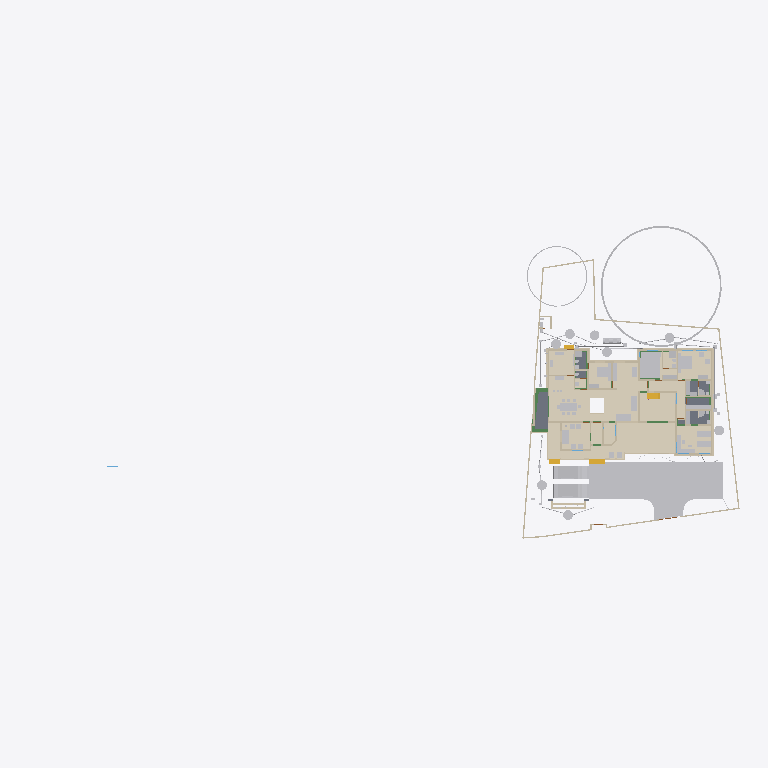
Plan cut of the same IFC building model at storey 'Verandah' (level 0.00 m, cut at 1.40 m), seen from above with north up, elements coloured by IFC class (only those large enough to see are counted): 45 other elements (light grey), 41 walls (beige), 15 coverings (cream), 6 beams (green), 5 slabs (grey), 4 stair flights (yellow). Cut surfaces are drawn darker.
Extent 101.4 m × 45.0 m × 24.6 m (x, y, z). Storeys (10): Footing at -0.87 m; 00 at 0.00 m; Verandah at 0.00 m; Plumbing at 0.00 m; Electrical at 0.00 m; GF at 0.45 m; GFLintel at 2.55 m; FF at 3.45 m; schedule at 5.00 m; FFtop at 5.70 m. Elements (1123): 275 IfcBeam, 274 IfcWall, 93 IfcPipeSegment, 66 IfcFurniture, 47 IfcCovering, 46 IfcDoor, 44 IfcColumn, 37 IfcWindow, 29 IfcGeographicElement, 23 IfcSwitchingDevice, 20 IfcDistributionChamberElement, 20 IfcSlab.

HEADER;
FILE_DESCRIPTION(('ViewDefinition[DesignTransferView]'),'2;1');
FILE_NAME('Sreekesh.ifc','2025-09-02T09:41:07+05:30',(),(),'IfcOpenShell 0.8.3-post1','Bonsai 0.8.3-post1','Nobody');
FILE_SCHEMA(('IFC4X3'));
ENDSEC;
DATA;
#1=IFCPROJECT('0aPvmvJuf5owphcfiKWAsN',$,'My Project',$,$,$,$,(#14,#26),#9);
#30=IFCSITE('3jTVXq97zE2OZTfzZH9iYT',$,'My Site',$,$,#53,$,$,$,$,$,$,$,$);
#211744=IFCSITE('2pH2ecD1v9bgK8psTEcl$_',$,'Site',$,$,#211760,#211754,$,$,$,$,$,$,$);
#36=IFCBUILDING('3Bt1MypEf4fuqFfshm9kTs',$,'My Building',$,$,#59,$,$,$,$,$,$);
#333137=IFCBUILDING('2u05Cn$TD6OPdaLJzvNsxO',$,'GFWall',$,$,#333157,$,$,$,$,$,$);
#339211=IFCBUILDING('002Xt49mzDahM74jmffgUi',$,'GF-P',$,$,#339231,$,$,$,$,$,$);
#42=IFCBUILDINGSTOREY('3Yt8GBe1vE1Byt_$JKaQnQ',$,'GF',$,$,#7313,$,$,$,$);
#8023=IFCBUILDINGSTOREY('3LNq90aff4Xhn4xfthWyFx',$,'00',$,$,#8039,$,$,$,$);
#71986=IFCBUILDINGSTOREY('1ZF$IMkzjA5efl8XVVA8ry',$,'FFtop',$,$,#72046,$,$,$,$);
#72129=IFCBUILDINGSTOREY('1Nt2vvvNTB5u0X$NIke4ti',$,'GFLintel',$,$,#280967,$,$,$,$);
#83382=IFCBUILDINGSTOREY('2do7yjy$r1eOSN7_GxsK9f',$,'FF',$,$,#83409,$,$,$,$);
#301077=IFCBUILDINGSTOREY('1n3LFyF6X708Cvo1r86gbR',$,'Footing',$,$,#301097,$,$,$,$);
#360055=IFCBUILDINGSTOREY('2kU8qRmBnF7foRmD37T33I',$,'Verandah',$,$,#360071,$,$,$,$);
#367233=IFCBUILDINGSTOREY('3r39yX7tr10xAjP1zlM9FN',$,'Plumbing',$,$,#367249,$,$,$,$);
#436766=IFCBUILDINGSTOREY('2CUKbd$of0Yx1yz6tYDaJY',$,'schedule',$,$,#436793,$,$,$,$);
#442969=IFCBUILDINGSTOREY('0sffW$JV12jOzJZIPBAWvQ',$,'Electrical',$,$,#442985,$,$,$,$);
#363541=IFCCOURSE('0hYJyXEsXANxqeScN2ddTn',$,'Course',$,$,#364727,#363556,$,$);
#330851=IFCCOVERING('3kms8ObvT2A83v6EkiQCtZ',$,'Covering',$,$,#332110,#330862,$,$);
#345031=IFCCOVERING('3RPlCoLTXEkg2LQ5VmhLHT',$,'Covering',$,$,#361378,#345042,$,$);
#339298=IFCCOVERING('0RcNbxwC1BPO6vPsSe5hv0',$,'Covering',$,$,#339326,#339309,$,$);
#158109=IFCGEOGRAPHICELEMENT('1ICn9VC11DLu$jSeyjW6na',$,'GeographicElement',$,$,#159277,#158141,$,$);
#344036=IFCCOVERING('0d2zgKDdP8dwFGBu$GD38F',$,'Covering',$,$,#344995,#344047,$,$);
#344009=IFCCOVERING('2wUE701ff3ZBcv_UhuFthK',$,'Covering',$,$,#344035,#344020,$,$);
#339327=IFCCOVERING('2gdKm_COPCGQt2$pqnEIyy',$,'Covering',$,$,#339363,#339338,$,$);
#343848=IFCCOVERING('0UuWKOFoDDYvmplRYi7h7d',$,'Covering',$,$,#343876,#343859,$,$);
#146729=IFCVEHICLE('0zRPRsukT96P6cuFPGiKs1',$,'Vehicle',$,$,#189086,#146742,$,$);
#70155=IFCVEHICLE('3fs_92XJnE9xh12t4cEAUA',$,'Vehicle',$,$,#189081,#70187,$,$);
#330794=IFCSLAB('2m4RWmARb8ng3Ygm017ww6',$,'Slab',$,$,#332135,#330805,$,$);
#343931=IFCCOVERING('0kYX189Jf7CBGn9ceIdHnd',$,'Covering',$,$,#343981,#343942,$,$);
#343982=IFCCOVERING('3pEdpTjbjFLQ$oJNw_068r',$,'Covering',$,$,#428634,#343993,$,$);
#396658=IFCEARTHWORKSFILL('2kmR9kAlrAR8iK2Kv7W0RA',$,'Slab',$,$,#396867,#396657,$,.BACKFILL.);
#343877=IFCCOVERING('3Wi1uDf0TEzBEG7DUo_LFE',$,'Covering',$,$,#343903,#343888,$,$);
#66022=IFCWALL('2FUeR5sFb9uwjJGdeVWABU',$,'Wall',$,$,#431152,#66028,$,$);
#343904=IFCCOVERING('2DZod39rv4RxPbk5$8U$JL',$,'Covering',$,$,#344990,#343915,$,$);
#330504=IFCSLAB('03xIm3ukzAoQYSdD2H4JTp',$,'Slab',$,$,#330534,#330515,$,$);
#309133=IFCWALL('2VcyNDgMn9VgDTDYN_$YR$',$,'Wall',$,$,#315096,#309144,$,$);
#330623=IFCSLAB('2hl_cfSjf0sAYKs4IehkNU',$,'Slab',$,$,#330653,#330634,$,$);
#330654=IFCSLAB('0zeqns1fb6GQhZZBUNJUl9',$,'Slab',$,$,#332120,#330665,$,$);
#411113=IFCFURNITURE('24hcVyXrH4tf35GE4proyw',$,'Furniture',$,$,#412590,#411112,$,$);
#411894=IFCFURNITURE('1aP3zeWsL0ZQXEuRipuWXs',$,'Furniture',$,$,#412425,#411893,$,$);
#158156=IFCGEOGRAPHICELEMENT('2JlHSkVhjCZPlJyc1W8A6K',$,'GeographicElement',$,$,#159282,#158188,$,$);
#330680=IFCSLAB('2fqwCXX4D8Vwt6ELtzQYwL',$,'Slab',$,$,#332125,#330691,$,$);
#65997=IFCWALL('1DC2$ngnnDR8Q9h6mAR0js',$,'Wall',$,$,#345521,#66003,$,$);
#356144=IFCCOVERING('1zMDy9b99F78g0pPFmqkhi',$,'Covering',$,$,#356212,#356160,$,$);
#406470=IFCFURNITURE('0TjK6ZDxX03eSWHk61hTjB',$,'Furniture',$,$,#412535,#406469,$,$);
#285749=IFCWALL('23M4dZECv7RPP4RWKkyrhY',$,'Wall.082',$,$,#435018,#285760,$,$);
#222195=IFCWALL('2ixJvC9dH599amejUM2w6G',$,'Wall',$,$,#293165,#222215,$,$);
#410350=IFCFURNITURE('36fJsTb99Eyh2vWH1pKTwS',$,'Furniture',$,$,#412305,#410349,$,$);
#3067=IFCWALL('3GZ$skLXf6OgGR8mfLciD_',$,'Wall',$,$,#333298,#3073,$,$);
#410217=IFCFURNITURE('17qZxJfnjAUwxgeyWuttn3',$,'Furniture',$,$,#412300,#410216,$,$);
#90359=IFCWALL('3p_Mlr$7n7WPwtZxEevqS4',$,'Wall',$,$,#333323,#90370,$,$);
#405120=IFCFURNITURE('1qta$LkA5AceF3Xp8O0QAN',$,'Furniture',$,$,#412435,#405119,$,$);
#18348=IFCWALL('1c7n2BYDr8yh53xvaRXxqS',$,'Wall',$,$,#333238,#18359,$,$);
#406302=IFCFURNITURE('0QVhsRe3v2xh1mazg7g3pY',$,'Furniture',$,$,#412530,#406301,$,$);
#3520=IFCWALL('1kfIyPN_b4JPSDED46DDvv',$,'Wall',$,$,#333253,#3526,$,$);
#408776=IFCFURNITURE('2bin7WsULDjPeLfYKRFVAv',$,'Furniture',$,$,#412375,#408775,$,$);
#409924=IFCFURNITURE('3pKgwG2ITCbQ1PcX8XbhFK',$,'Furniture',$,$,#412455,#409923,$,$);
#411646=IFCFURNITURE('0T3ErBLYfCbANjLJsek21j',$,'Furniture.012',$,$,#412420,#411645,$,$);
#332270=IFCBEAM('2xaS$r06b4vf3tMS9n7DUs',$,'Beam',$,$,#360247,#332289,$,$);
#369916=IFCCOVERING('3HWV9OZZz6DxRQIJbYTFsv',$,'Covering',$,$,#371503,#369932,$,$);
#41614=IFCSTAIRFLIGHT('3mjK21MVj5Wxp88atmNL9l',$,'StairFlight',$,$,#143920,#41646,$,2,1,0.150000005960464,0.25,.STRAIGHT.);
#356625=IFCSTAIRFLIGHT('11NzQP0GP46gGH8bKAxyP$',$,'StairFlight',$,$,#356713,#356634,$,13,12,0.176923073255099,0.100000001490116,.STRAIGHT.);
#414527=IFCWASTETERMINAL('0v1hqfc$r1$wf5R2fPkqwY',$,'WasteTerminal',$,$,#434498,#414526,$,$);
#431884=IFCWASTETERMINAL('1OWuyMCJP2_OZApOQstq1c',$,'WasteTerminal',$,$,#434053,#431895,$,$);
#432857=IFCWASTETERMINAL('291ZfaJMX2QgzA0yx6Dgbh',$,'WasteTerminal',$,$,#433019,#432868,$,$);
#414475=IFCWASTETERMINAL('1uBGk1gxzE9hTrqFRynQQB',$,'WasteTerminal',$,$,#432275,#414474,$,$);
#433626=IFCWASTETERMINAL('0Ad29SWDzBMQDSnJqygR91',$,'WasteTerminal',$,$,#434503,#433637,$,$);
#434054=IFCWASTETERMINAL('07hSMs10X3ZeJiqirBTT1k',$,'WasteTerminal',$,$,#434508,#434065,$,$);
#432078=IFCWASTETERMINAL('3_QFW0rpD0fOfz0D8Sh78w',$,'WasteTerminal',$,$,#432280,#432089,$,$);
#415580=IFCTANK('0zlhS4RPL7lRfPwGcdKWnU',$,'Tank',$,$,#432270,#415579,$,$);
#226167=IFCWALL('1JVywoPUH41xuuLQv_Mf23',$,'Wall.082',$,$,#434788,#226178,$,$);
#345472=IFCWALL('0yhntx_XHBtOwqFxJIUy0e',$,'Wall.082',$,$,#345566,#345483,$,$);
#309159=IFCWALL('1V_dIHu1r0A9eGkskasoOA',$,'Wall',$,$,#316323,#309170,$,$);
#356399=IFCCOVERING('2Adp7p7Vr1eu_pEkAkRGdd',$,'Covering',$,$,#356451,#356433,$,$);
#414421=IFCWASTETERMINAL('3h7h8u_I98lOH4BWXVcUCV',$,'WasteTerminal',$,$,#431883,#414420,$,$);
#447119=IFCFURNITURE('0cpUxHaRXB69Q$HVyNESLj',$,'Furniture',$,$,#447168,#447133,$,$);
#322593=IFCBEAM('0JThVjgLz2c8tnzX3fx6cE',$,'Beam',$,$,#323689,#322604,$,$);
#4009=IFCWALL('2lHSG51rHEfeNsY_Rnf304',$,'Wall',$,$,#333173,#4020,$,$);
#309107=IFCWALL('01iQiyD9jF981ZNgDvXuAr',$,'Wall',$,$,#315514,#309118,$,$);
#285691=IFCWALL('3FXX66X1H7gQUhINB1ZqHj',$,'Wall.082',$,$,#434912,#285702,$,$);
#18016=IFCWALL('2qNYwIywzDnw0eOADeB3_0',$,'Wall',$,$,#333363,#18027,$,$);
#18042=IFCWALL('3bhXUDB39FaPZW_NASdZlT',$,'Wall',$,$,#333503,#18053,$,$);
#408830=IFCFURNITURE('2gS_n6rBD4phTUvATNAFvz',$,'Furniture',$,$,#412285,#408829,$,$);
#65947=IFCWALL('08s$eE7qfC1vtHJbeTdsNK',$,'Wall',$,$,#434943,#65953,$,$);
#18525=IFCWALL('2nl9frQ2v9fwHEG6jroVG1',$,'Wall',$,$,#333413,#18536,$,$);
#18672=IFCWALL('0s5YaOi8jF58ocUKtzFB68',$,'Wall',$,$,#333183,#18683,$,$);
#406562=IFCFURNITURE('0CTrKXjzT4nwS33fIVpOOp',$,'Furniture',$,$,#412400,#406561,$,$);
#431417=IFCPIPESEGMENT('2Jbog8WJb7YeRM_yzNepbx',$,'PipeSegment',$,$,#431476,#431451,$,.FLEXIBLESEGMENT.);
#110356=IFCWALL('3Jc2L501zCIf2lBfrewdbK',$,'Wall',$,$,#434868,#110367,$,$);
#65878=IFCWALL('1RxXXtAKb3$uqm3spal5Ab',$,'Wall.049',$,$,#434824,#65884,$,$);
#8133=IFCWALL('2NV9tTUID8IOq7fV7oI$I_',$,'Wall',$,$,#149410,#8144,$,$);
#18646=IFCWALL('20GHUXbGDFDBHE5XphavUy',$,'Wall',$,$,#333423,#18657,$,$);
#101757=IFCWALL('3Re5U6AfH5hRjhCU8HzlUQ',$,'Wall',$,$,#149415,#101777,$,$);
#18392=IFCWALL('2Hkjxieqv1Fue5ySQ6NeWL',$,'Wall',$,$,#333293,#18403,$,$);
#409252=IFCFURNITURE('0_rDbuDo58VxsMmqMXWGXl',$,'Furniture',$,$,#412380,#409251,$,$);
#411564=IFCFURNITURE('0yYwZAg3jFQvkxBxQ0MGp1',$,'Furniture',$,$,#412415,#411563,$,$);
#41688=IFCSTAIRFLIGHT('0VcD2gJAfBIuw$lMxDzKKO',$,'StairFlight',$,$,#283276,#118718,$,2,1,0.150000005960464,0.25,.STRAIGHT.);
#4072=IFCWALL('0Y3rN168r7Jxb0OqetfU7X',$,'Wall',$,$,#333448,#4083,$,$);
#18194=IFCWALL('1AbV9w0nLBfPekv$ii5eki',$,'Wall',$,$,#333348,#18205,$,$);
#406109=IFCFURNITURE('055N_$xmX9ZQbc0CYFtvE3',$,'Furniture',$,$,#412440,#406108,$,$);
#2872=IFCWALL('0VICnwrYLCM9IhHcjSiD9g',$,'Wall',$,$,#333268,#2879,$,$);
#328180=IFCWALL('0ABhG_1I127Plb3g$lDZDb',$,'Wall',$,$,#360097,#328200,$,$);
#205023=IFCWALL('2UCXlaZiz9gRZ4iLCU3mzL',$,'Wall',$,$,#333473,#205034,$,$);
#413822=IFCSANITARYTERMINAL('1fOwUzmtv9afxOsUQO0pB7',$,'SanitaryTerminal',$,$,#431242,#413821,$,$);
#3151=IFCWALL('2frHB1bR9FtP23RXamn7Ko',$,'Wall',$,$,#333488,#3162,$,$);
#308639=IFCWALL('0UYp14YpP1MAW0yCb4nw87',$,'Wall',$,$,#315836,#308650,$,$);
#4130=IFCWALL('1AvIXg7ED1P9NhJbZDV_E1',$,'Wall',$,$,#333378,#4141,$,$);
#431714=IFCPIPESEGMENT('0pd7DooWn6XeV5YB87AKZa',$,'PipeSegment',$,$,#431773,#431748,$,.FLEXIBLESEGMENT.);
#327920=IFCBEAM('1u9voof95Cp8BkjJqPE6_U',$,'Beam',$,$,#360277,#327939,$,$);
#321351=IFCBEAM('1002koZ$TEXecTxtQvSjVq',$,'Beam',$,$,#321418,#321362,$,$);
#327954=IFCBEAM('0sP03oSW15$QcfoTPLiBso',$,'Beam',$,$,#360297,#327973,$,$);
#3609=IFCWALL('1vFa_5ie93fAn95Nf1AsPZ',$,'Wall',$,$,#333463,#3615,$,$);
#412886=IFCSANITARYTERMINAL('31xwdd6k9ESw7YnQ1LspId',$,'SanitaryTerminal',$,$,#431212,#412885,$,$);
#436119=IFCPIPESEGMENT('0Ins4u5i19XO17trhKxKii',$,'PipeSegment',$,$,#436198,#436153,$,.FLEXIBLESEGMENT.);
#16913=IFCWALL('3FSYpd1tn9SgCqZ8sPMfkT',$,'Wall',$,$,#333223,#16924,$,$);
#79990=IFCSTAIRFLIGHT('1DnY2XVefC_QhnIFzju6yh',$,'StairFlight',$,$,#427783,#148959,$,$,$,$,$,$);
#411257=IFCFURNITURE('3InpbPAMj2MBzrSOMYlvHV',$,'Furniture',$,$,#412460,#411256,$,$);
#411752=IFCFURNITURE('3keQdM9i5FJ9JBwmsM_Qg3',$,'Furniture',$,$,#412395,#411751,$,$);
#2959=IFCWALL('3OEI3BHmD4XPtrMwXvI884',$,'Wall',$,$,#333218,#2970,$,$);
#24001=IFCWALL('3hphgpD2b28xqT53FPskSj',$,'Wall',$,$,#333408,#24012,$,$);
#309185=IFCWALL('1RTxTTrCL8QeAofqzjoycv',$,'Wall',$,$,#314935,#309196,$,$);
#321451=IFCBEAM('3708yRWgLANO$UXD9FgLFU',$,'Beam',$,$,#321653,#321462,$,$);
#18431=IFCWALL('0_Fa$t1jbFZejYJKQtXQPU',$,'Wall',$,$,#334104,#18442,$,$);
#23938=IFCWALL('0ZZEq2syzEPfO9qD2AQWDv',$,'Wall',$,$,#333523,#23949,$,$);
#356323=IFCCOVERING('0Kr30ECcLEcfNCKSKvTgbF',$,'Covering',$,$,#415779,#356375,$,$);
#434192=IFCPIPESEGMENT('0f_0c$BmH2i8qVmM_tesV$',$,'PipeSegment',$,$,#434272,#434226,$,$);
#432166=IFCPIPESEGMENT('0tLcvRcXL2le8y4Ii9y0q8',$,'PipeSegment',$,$,#434483,#432200,$,.FLEXIBLESEGMENT.);
#413911=IFCSANITARYTERMINAL('3sA1eoE299ufpxJw1HaYmz',$,'SanitaryTerminal',$,$,#431247,#413910,$,$);
#414203=IFCSANITARYTERMINAL('1TZeRF9t54uwS6h95ZvvLS',$,'SanitaryTerminal',$,$,#431252,#414202,$,$);
#431616=IFCPIPESEGMENT('11kLTOGtDDp9X3VHF1jqpK',$,'PipeSegment',$,$,#431675,#431650,$,.FLEXIBLESEGMENT.);
#405275=IFCFURNITURE('0Tjm9jror8bPxG689sHAj8',$,'Furniture',$,$,#412315,#405274,$,$);
#407636=IFCFURNITURE('0VTCb1Evn558OH68N69Eaz',$,'Furniture',$,$,#412445,#407635,$,$);
ENDSEC;
